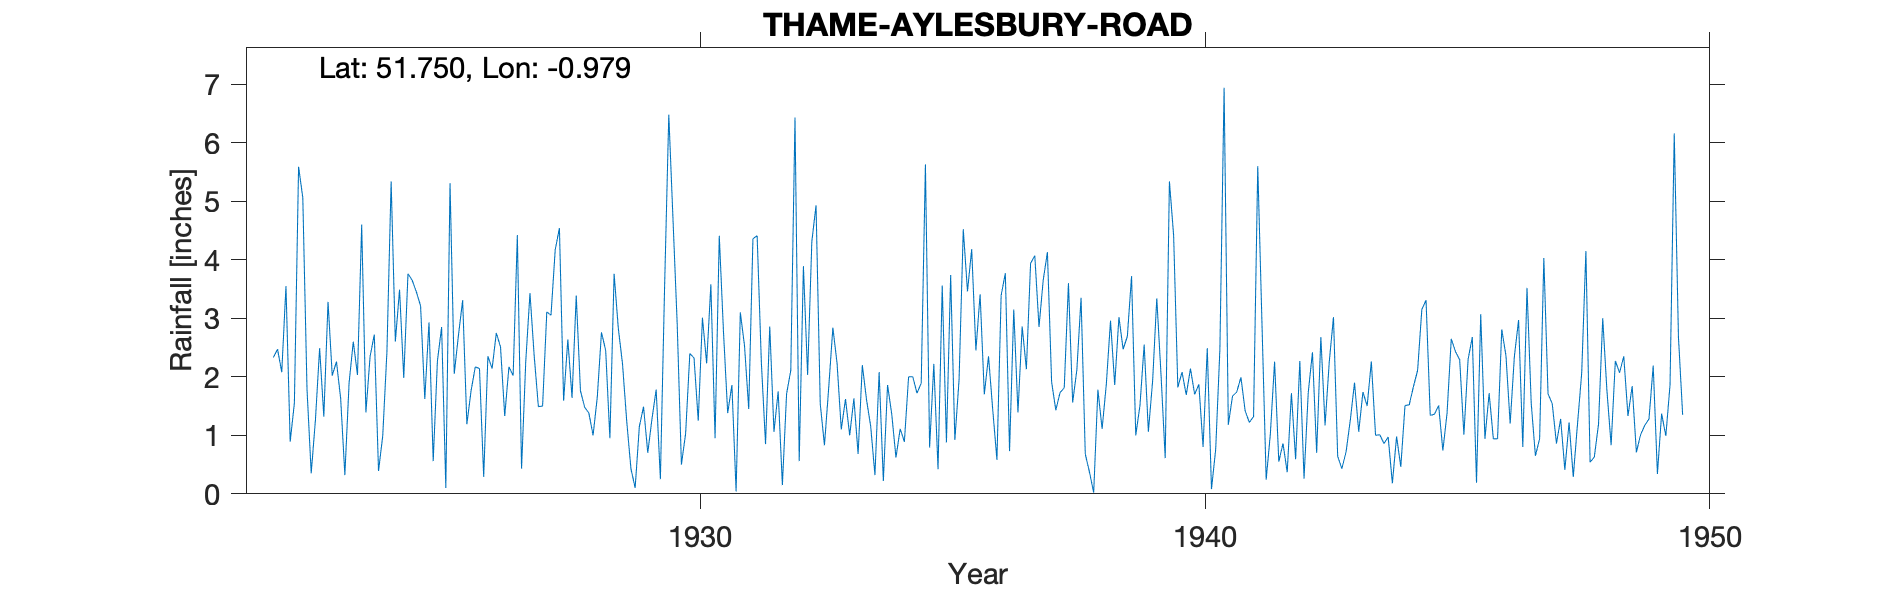

Data behind this chart, as committed beside it:
THAME-AYLESBURY-ROAD, , , , , , , , , , , , , , , , , , , , , , , 
Grid ref, SP706062, Long, -0.9787, Lat, 51.75, Elevation, 220, ft, , , , , , , , , , , , , , , 
Station no, 1087/2/7, , , , , , , , , , , , , , , , , , , , , , 
, 1920, 1921, 1922, 1923, 1924, 1925, 1926, 1927, 1928, 1929, 1930, 1931, 1932, 1933, 1934, 1935, 1936, 1937, 1938, 1939, 1940, 1941, 1942
January, , , 2.33, 1.32, 2.72, 1.62, 2.17, 2.26, 3.39, 1.24, 2.9, 1.38, 1.75, 1.8, 2.08, 0.79, 3.41, 3.94, 3.35, 3.72, 2.08, 1.67, 0.86
February, , , 2.47, 3.28, 0.39, 2.93, 2.14, 3.43, 1.76, 0.43, 0.5, 1.86, 0.15, 2.84, 0.22, 2.22, 1.7, 4.07, 0.68, 1, 1.69, 1.74, 0.37
March, , , 2.08, 2.02, 0.99, 0.56, 0.29, 2.36, 1.48, 0.1, 1.03, 0.04, 1.71, 2.23, 1.86, 0.42, 2.35, 2.85, 0.37, 1.51, 2.14, 1.99, 1.72
April, , , 3.55, 2.26, 2.43, 2.27, 2.35, 1.49, 1.38, 1.15, 2.4, 3.1, 2.11, 1.1, 1.36, 3.56, 1.44, 3.65, 0.02, 2.55, 1.7, 1.42, 0.59
May, , , 0.89, 1.63, 5.34, 2.85, 2.14, 1.5, 1, 1.49, 2.32, 2.53, 6.43, 1.62, 0.62, 0.88, 0.58, 4.13, 1.78, 1.06, 1.87, 1.22, 2.27
June, , , 1.55, 0.32, 2.6, 0.1, 2.75, 3.11, 1.65, 0.7, 1.25, 1.45, 0.56, 1, 1.11, 3.74, 3.39, 1.91, 1.11, 1.92, 0.8, 1.32, 0.26
July, , , 5.59, 1.89, 3.49, 5.31, 2.51, 3.05, 2.76, 1.28, 3.01, 4.36, 3.89, 1.63, 0.89, 0.92, 3.77, 1.43, 1.87, 3.34, 2.49, 5.6, 1.73
August, , , 5.06, 2.6, 1.98, 2.05, 1.33, 4.17, 2.45, 1.78, 2.23, 4.41, 2.03, 0.68, 2, 1.95, 0.73, 1.73, 2.96, 2.04, 0.08, 2.92, 2.42
September, , , 1.79, 2.03, 3.76, 2.71, 2.17, 4.54, 0.95, 0.25, 3.58, 2.25, 4.31, 2.2, 2, 4.52, 3.15, 1.81, 1.86, 0.61, 0.76, 0.24, 0.7
October, , , 0.35, 4.6, 3.65, 3.31, 2.02, 1.59, 3.76, 3.53, 0.95, 0.85, 4.93, 1.61, 1.72, 3.46, 1.39, 3.6, 3.02, 5.34, 2.47, 1.03, 2.68
November, , , 1.26, 1.39, 3.45, 1.19, 4.42, 2.64, 2.83, 6.48, 4.41, 2.86, 1.54, 1.15, 1.89, 4.18, 2.86, 1.56, 2.47, 4.42, 6.94, 2.26, 1.17
December, , , 2.49, 2.35, 3.21, 1.76, 0.43, 1.64, 2.22, 4.69, 2.77, 1.06, 0.83, 0.32, 5.63, 2.45, 2.13, 2.12, 2.69, 1.82, 1.18, 0.55, 2.26
Total, , , 29.41, 25.69, 34.01, 26.66, 24.72, 31.78, 25.63, 23.12, 27.35, 26.15, 30.24, 18.18, 21.38, 29.09, 26.9, 32.8, 22.18, 29.33, 24.2, 21.96, 17.03
Elevation taken from OS map, , , , , , , , , , , , , , , , , , , , , , , 
1935 Total corrected, , , , , , , , , , , , , , , , , , , , , , , 
1942 Total corrected, , , , , , , , , , , , , , , , , , , , , , , 
